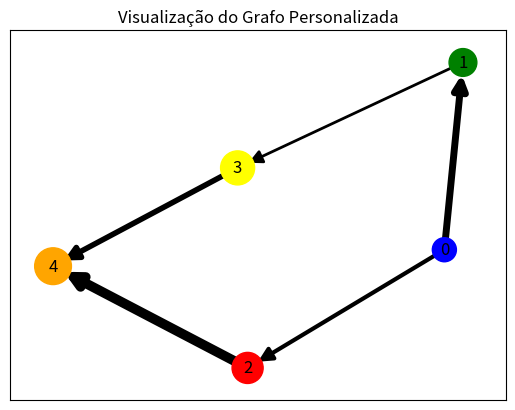

Generate this figure with matplotlib:
"""
Exercício Grafo Lista de Adjacência

Modifique o exemplo anterior para criar um exemplo mais 
completo, considerando algumas adições:

    - Atributos de Vértices e Arestas: Adicione informações adicionais 
        a alguns vértices e arestas, como peso, cor, etc.
    
    - Cálculo de Alguns Parâmetros do Grafo: Calcule algumas 
        propriedades do grafo, como grau médio, densidade, entre outras.
        
    - Exibição em Formato Tabular de Informações: Use o pandas para exibir 
        as informações de vértices e arestas em formatos de tabela.
        
    - Personalização da Visualização: Personalizaremos ainda mais a visualização
        do grafo.

"""

import networkx as nx  # Importando a biblioteca NetworkX para manipulação de grafos.
import numpy as np     # Importando a biblioteca Numpy para cálculos numéricos.
import matplotlib.pyplot as plt  # Importando a biblioteca Matplotlib para visualização gráfica.
import pandas as pd    # Importando a biblioteca Pandas para manipulação de dados em formatos tabulares.

# Criando um grafo direcionado (com setas para indicar a direção das arestas).
grafo = nx.DiGraph()


# Definindo um dicionário para armazenar os atributos de cada vértice.
# A chave do dicionário representa o ID do vértice (um número inteiro neste caso).
# O valor associado a cada chave é outro dicionário contendo os atributos do vértice,
# especificamente a "cor" (um string representando a cor em inglês) e "tamanho" (um número inteiro).

vertices_atributos = {
    0: {"cor": "blue", "tamanho": 300},   # Vértice 0 terá cor azul e tamanho 300
    1: {"cor": "green", "tamanho": 400},  # Vértice 1 terá cor verde e tamanho 400
    2: {"cor": "red", "tamanho": 500},    # Vértice 2 terá cor vermelha e tamanho 500
    3: {"cor": "yellow", "tamanho": 600}, # Vértice 3 terá cor amarela e tamanho 600
    4: {"cor": "orange", "tamanho": 700}  # Vértice 4 terá cor laranja e tamanho 700
}

# Iterando sobre o dicionário 'vertices_atributos' para adicionar cada vértice ao grafo.
# Para cada iteração, 'vertice' recebe o ID do vértice (chave do dicionário) e 'atributos'
# recebe o dicionário associado contendo os atributos "cor" e "tamanho".
for vertice, atributos in vertices_atributos.items():
    
    # Adicionando o vértice ao grafo com os atributos definidos.
    # O operador '**' é utilizado para desempacotar o dicionário 'atributos' como argumentos nomeados.
    grafo.add_node(vertice, **atributos)
    

# Definindo um dicionário para armazenar os atributos de cada aresta.
# A chave do dicionário representa a tupla (origem, destino) de cada aresta.
# O valor associado a cada chave é outro dicionário contendo o atributo "peso" da aresta.

arestas_atributos = {
    (0, 1): {"peso": 5},  # A aresta de 0 para 1 possui peso 5
    (0, 2): {"peso": 3},  # A aresta de 0 para 2 possui peso 3
    (1, 3): {"peso": 2},  # A aresta de 1 para 3 possui peso 2
    (2, 4): {"peso": 7},  # A aresta de 2 para 4 possui peso 7
    (3, 4): {"peso": 4}   # A aresta de 3 para 4 possui peso 4
}

# Adicionando as arestas (sem os atributos) ao grafo.
# Utilizamos o método 'keys()' para obter apenas as tuplas (origem, destino) das arestas 
# e adicioná-las ao grafo.
grafo.add_edges_from(arestas_atributos.keys())


# Iterando sobre o dicionário 'arestas_atributos' para atualizar os atributos de cada aresta no grafo.
# Para cada iteração, 'aresta' recebe a tupla (origem, destino) da aresta e 'atributos' 
# recebe o dicionário associado contendo o atributo "peso".
for aresta, atributos in arestas_atributos.items():
    
    # Atualizando os atributos da aresta específica no grafo.
    # Utilizamos o método 'update()' para modificar/adicional o atributo "peso" à aresta no grafo.
    grafo[aresta[0]][aresta[1]].update(atributos)


# Calculando e imprimindo algumas propriedades do grafo.

# Calculando o grau médio do grafo. 
# O método 'degree()' retorna um objeto DegreeView com os graus de cada vértice.
# Convertendo isso para um dicionário e, em seguida, obtendo seus valores (graos).
# Finalmente, usando a função 'mean()' do numpy para calcular a média desses graus.

# Obtendo os graus (número de arestas) de todos os vértices do grafo.
graus = dict(grafo.degree())

# Extraindo apenas os valores (quantidades de arestas) do dicionário.
valores_graus = list(graus.values())

# Calculando a média dos graus dos vértices.
media_graus = np.mean(valores_graus)

# Imprimindo o grau médio.
print(f"Grau Médio: {media_graus}")


# Calculando a densidade do grafo.
# A densidade é uma medida que indica quão conectado é o grafo.
# Um valor de 1 significa que o grafo é completamente conectado, enquanto um valor de 0 indica que não há conexões.
densidade_do_grafo = nx.density(grafo)

# Imprimindo o valor da densidade.
print(f"Densidade: {densidade_do_grafo}\n")


# Imprimindo informações dos vértices e arestas em formato
# tabular usando a biblioteca pandas.

# Mostrando os atributos dos vértices em formato de tabela.
# Convertendo o dicionário 'vertices_atributos' em um DataFrame do pandas.
# A transposição (.T) torna os vértices como índices e os atributos como colunas.
print("Informações dos Vértices:")
vertices_df = pd.DataFrame(vertices_atributos).T
print(vertices_df, "\n")

# Mostrando os atributos das arestas em formato de tabela.
# Convertendo o dicionário 'arestas_atributos' em um DataFrame do pandas.
# Novamente, a transposição (.T) torna as arestas como índices e os atributos como colunas.
print("Informações das Arestas:")
arestas_df = pd.DataFrame(arestas_atributos).T
print(arestas_df, "\n")

# Desenhando o grafo
# Preparando os atributos visuais para a representação gráfica do grafo.

# Inicializando a lista para armazenar as cores dos vértices.
cores = []

# Iterando por todos os vértices e seus atributos no grafo.
for vertice, atributos in grafo.nodes(data=True):
    
    # Obtendo a cor do vértice atual a partir de seus atributos.
    cor_do_vertice = atributos["cor"]
    
    # Adicionando a cor à lista de cores.
    cores.append(cor_do_vertice)
    
    
# Inicializando a lista para armazenar os tamanhos dos vértices.
tamanhos = []

"""
    grafo.nodes(data=True):
    
        Este é um método da biblioteca networkx que retorna todos
        os vértices (nós) de um grafo.
        
        O argumento data=True indica que, além do vértice em si, 
        queremos também os atributos associados a esse vértice. Se esse 
        argumento fosse False ou não estivesse presente, obteríamos apenas 
        os vértices sem seus atributos.
        
        Portanto, grafo.nodes(data=True) retorna uma sequência de pares, onde
        cada par contém um vértice e seus atributos.

    for vertice, atributos in ...:
    
        Este é um loop for que itera sobre cada par (vértice, atributos) retornado
        por grafo.nodes(data=True).
        
        vertice é uma variável que armazena o vértice atual da iteração.
        
        atributos é uma variável que armazena os atributos do vértice atual
        da iteração (geralmente na forma de um dicionário).
"""
# Iterando por todos os vértices e seus atributos no grafo.
for vertice, atributos in grafo.nodes(data=True):
    
    # Obtendo o tamanho do vértice atual a partir de seus atributos.
    tamanho_do_vertice = atributos["tamanho"]
    
    # Adicionando o tamanho à lista de tamanhos.
    tamanhos.append(tamanho_do_vertice)
    
    
# Inicializar uma lista vazia para armazenar os pesos das arestas.
# Os pesos representam os valores associados a cada aresta. Por exemplo, 
# em um grafo de estradas, o peso pode representar a distância entre as cidades.
pesos = []

# Iterar sobre todas as arestas do grafo.
# A função 'edges' do grafo, quando chamada com o 
# argumento 'data=True', retorna uma lista de tuplas.
# Cada tupla contém o nó de origem, o nó de destino e um 
# dicionário de atributos associados à aresta.
for origem, destino, atributos in grafo.edges(data=True):
    
    # Obter o peso da aresta atual do dicionário de atributos.
    # Aqui, assumimos que cada aresta tem um atributo chamado "peso". 
    # Se não houver tal atributo, ocorrerá um erro.
    peso_atual = atributos["peso"]
    
    # Adicionar o peso atual à lista de pesos.
    # Isso constrói nossa lista de pesos à medida que iteramos sobre todas as arestas.
    pesos.append(peso_atual)
    
    
    
# Desenhando o grafo:

# Gerando um posicionamento dos vértices do grafo usando o 
# layout spring (também chamado de "Fruchterman-Reingold").
# Isso distribui os vértices de maneira que arestas de tamanhos
# semelhantes fiquem próximas uma da outra, imitando uma simulação de molas.
posicionamento = nx.spring_layout(grafo)

# Desenhando os vértices (nós) do grafo:
# - 'grafo': é o grafo que queremos desenhar.
# - 'posicionamento': especifica as coordenadas (x, y) para cada 
# vértice, determinando onde eles serão colocados no espaço de desenho.
# - 'node_color=cores': define a cor de cada vértice com base na 
# lista 'cores' que construímos anteriormente.
# - 'node_size=tamanhos': determina o tamanho de cada vértice usando a
# lista 'tamanhos' que também construímos anteriormente. 
# Este tamanho pode ser útil para destacar certos vértices ou 
# representar algum tipo de valor ou magnitude.
nx.draw_networkx_nodes(grafo, posicionamento, node_color=cores, node_size=tamanhos)

# Desenhando as arestas (conexões) entre os vértices do grafo:
# - 'arrows=True': como estamos trabalhando com um grafo direcionado, 
# queremos mostrar a direção de uma aresta 
# para outra usando setas.
# - 'arrowsize=20': determina o tamanho das setas. Um valor maior 
# resulta em setas mais largas.
# - 'width=pesos': controla a espessura ou largura de cada aresta usando
# a lista 'pesos'. Arestas com maior peso 
# serão mais grossas, o que pode ser útil para visualizar a importância 
# ou capacidade da conexão, por exemplo, em um grafo de tráfego rodoviário.
nx.draw_networkx_edges(grafo, posicionamento, arrows=True, arrowsize=20, width=pesos)

# Adicionando rótulos aos vértices, que são, por padrão, os
# próprios identificadores dos vértices.
nx.draw_networkx_labels(grafo, posicionamento)

# Adicionando um título ao gráfico.
plt.title("Visualização do Grafo Personalizada")

# Exibindo o gráfico.
plt.show()
